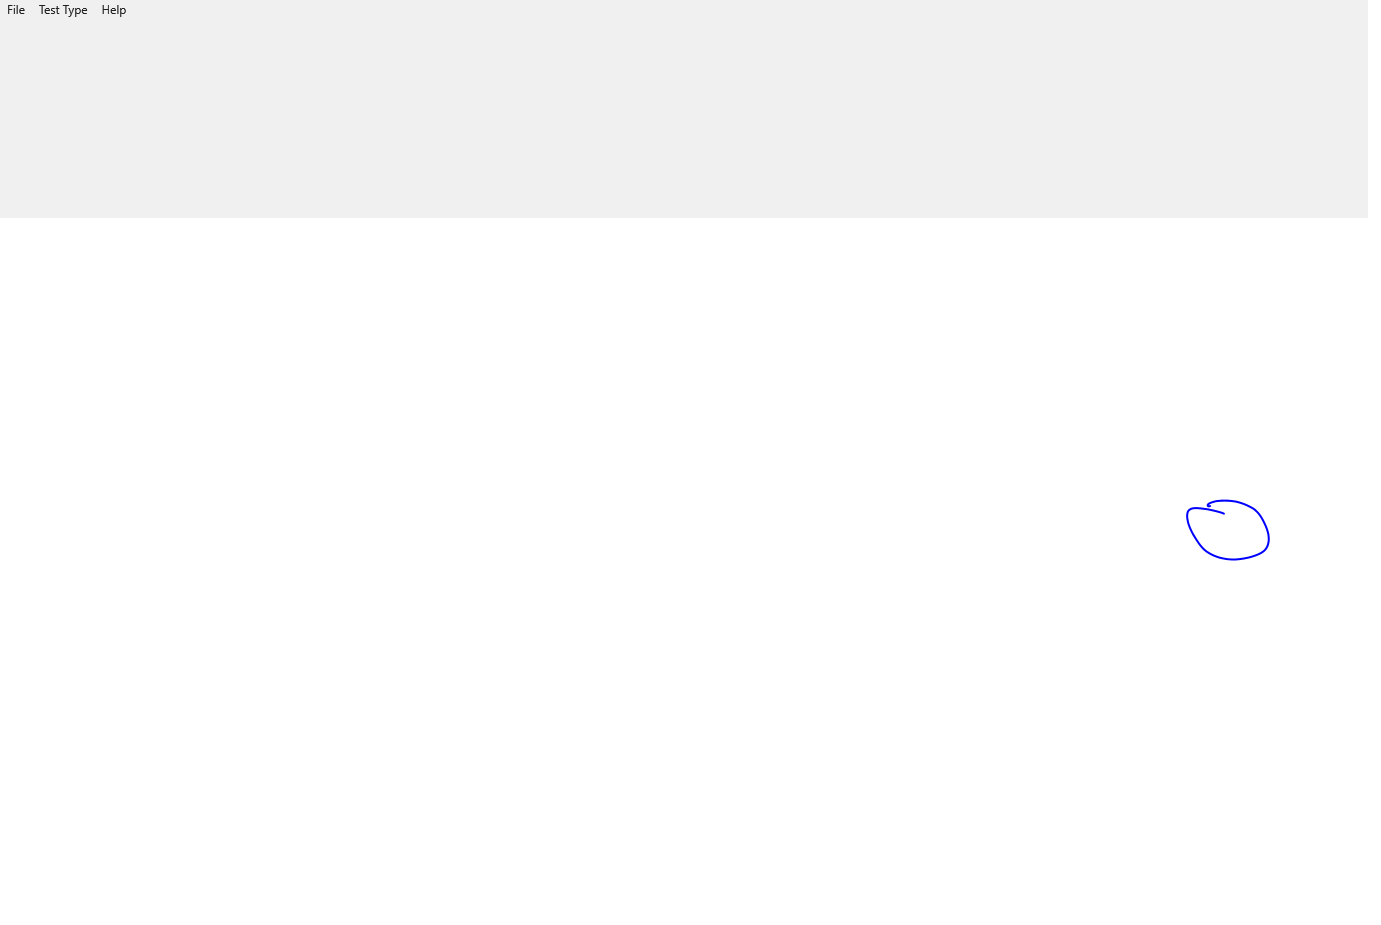

Data behind this chart, as committed beside it:
X, Y, Pressure, TiltX, TiltY, Time
1210, 506, 0.3376, 1619, -754, 00:03.3610474
1208, 505.4, 0.5608, 1619, -754, 00:03.3627406
1208, 504.7, 0.6045, 1619, -754, 00:03.3627406
1208, 504.2, 0.6223, 1619, -754, 00:03.3811277
1210, 503, 0.676, 1619, -754, 00:03.4010547
1219, 500.8, 0.7605, 1619, -754, 00:03.4112957
1228, 500.7, 0.7883, 1619, -754, 00:03.4257136
1234, 501.2, 0.7998, 1625, -739, 00:03.4411879
1247, 505.3, 0.8289, 1637, -709, 00:03.4540508
1251, 507.3, 0.8376, 1637, -709, 00:03.4540508
1253, 508.3, 0.842, 1637, -709, 00:03.4707862
1260, 515.7, 0.865, 1637, -709, 00:03.4910456
1265, 523.9, 0.8799, 1637, -709, 00:03.5059654
1268, 532.1, 0.8799, 1637, -709, 00:03.5208781
1269, 540.8, 0.8774, 1637, -709, 00:03.5208781
1268, 542.9, 0.8745, 1637, -709, 00:03.5507250
1266, 548.4, 0.8657, 1591, -688, 00:03.5507250
1265, 550.1, 0.8601, 1544, -667, 00:03.5696340
1258, 554.3, 0.8413, 1544, -667, 00:03.5809671
1244, 558.4, 0.7986, 1544, -667, 00:03.6008470
1217, 556.6, 0.7295, 1544, -667, 00:03.6008470
1214, 555.6, 0.7295, 1538, -681, 00:03.6110786
1207, 551.6, 0.7375, 1515, -735, 00:03.6110786
1205, 549.9, 0.7375, 1504, -759, 00:03.6333040
1196, 538.8, 0.7351, 1440, -880, 00:03.6415204
1193, 534, 0.7351, 1421, -913, 00:03.6610850
1187, 519.1, 0.7588, 1404, -939, 00:03.6807259
1188, 511.4, 0.7617, 1404, -939, 00:03.6910276
1190, 509.3, 0.7581, 1404, -939, 00:03.7157212
1198, 508.1, 0.7515, 1404, -939, 00:03.7157212
1199, 508.2, 0.7515, 1404, -939, 00:03.7234011
1201, 508.4, 0.7515, 1404, -939, 00:03.7234011
1203, 508.6, 0.7515, 1404, -939, 00:03.7356189
1208, 509.4, 0.7515, 1404, -939, 00:03.7408324
1210, 509.8, 0.7515, 1404, -939, 00:03.7509931
1215, 510.9, 0.7541, 1404, -939, 00:03.7708919
1222, 512.7, 0.7541, 1404, -939, 00:03.8061422
1224, 513.6, 0.729, 1404, -939, 00:03.8107093
1224, 513.6, 0.6804, 1404, -939, 00:03.8107093
Time Elapsed till drawing started: 00:03…
Time Elapsed till drawing submit: 00:04.…
